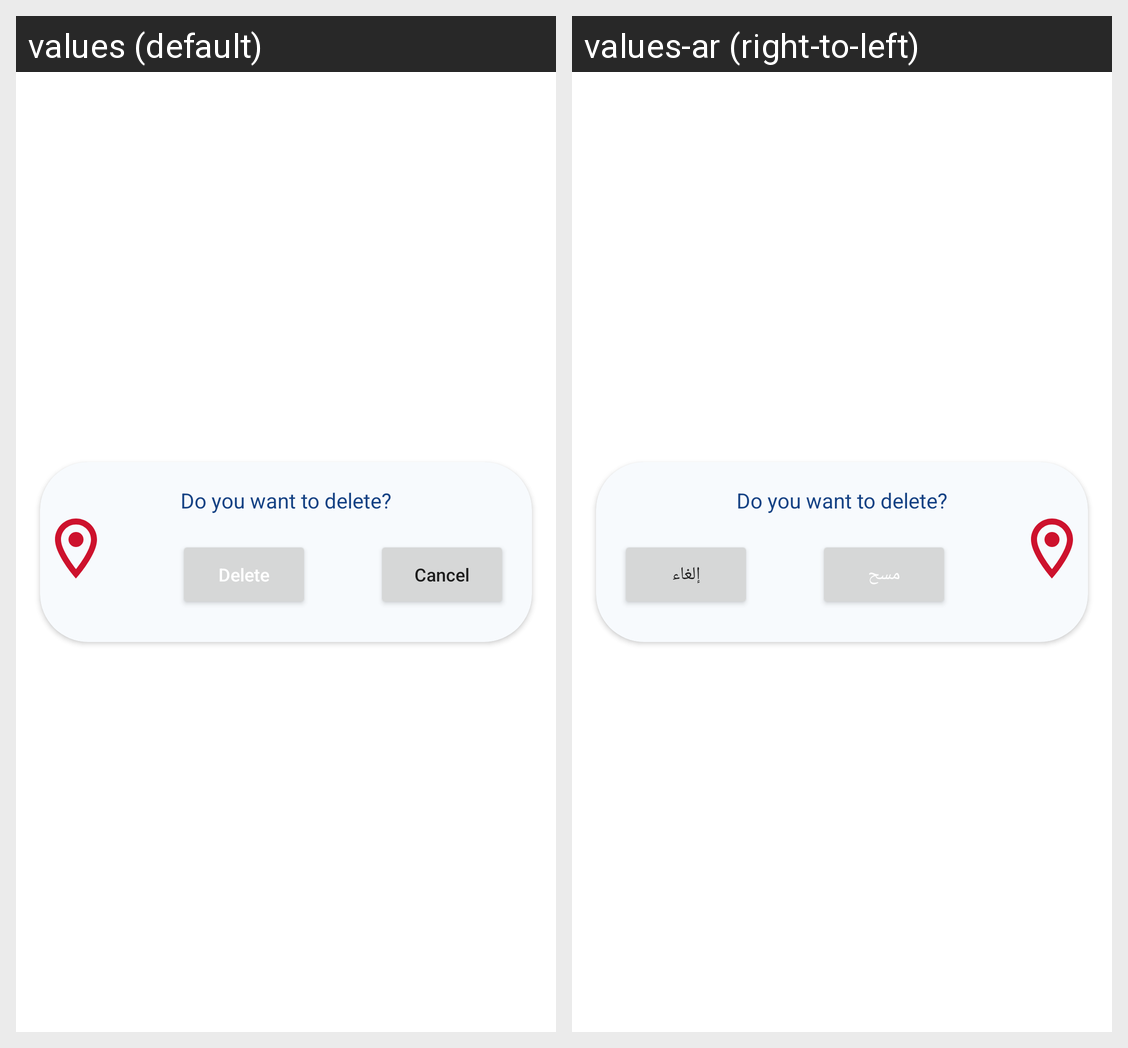

Translations of the strings shown on this Android screen, per locale in the grid:
Android screen res/layout/custom_dialog_layout.xml rendered under 2 locales, left to right: values (default), values-ar (right-to-left). Device: Nexus 5 (rendered at 1080×1920; each locale shown at half size, 540×960, under a caption strip naming it); theme Theme.WeatherForcast.
Strings drawn on this screen, with the default value and each locale's value (text and hints the layout hard-codes, and strings that could not be matched under every locale, appear in the picture but are not listed):

delete
  values: Delete
  values-ar: مسح

cancel
  values: Cancel
  values-ar: إلغاء
